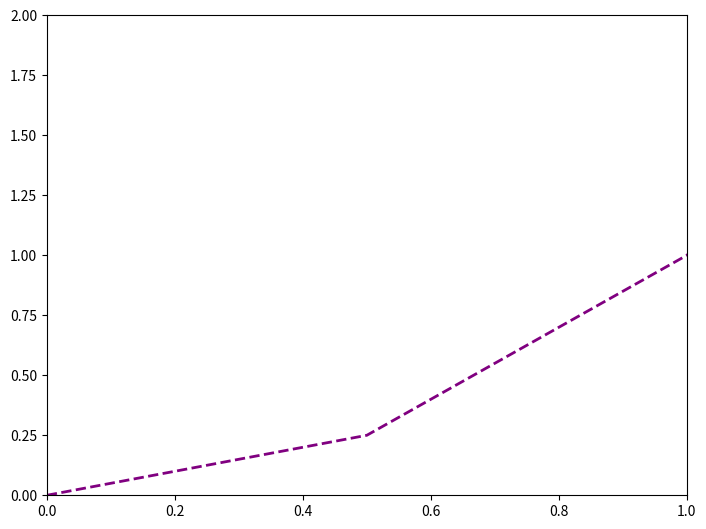

Recreate this plot in Python.
# %%
import matplotlib.pyplot as plt
import numpy as np

x = np.linspace(0, 5, 11)
y = x ** 2

fig = plt.figure()

ax = fig.add_axes([0, 0, 1, 1])

# lw = linewidth
# ls = linestyle
# alpha = transparency
# ax.plot(x, y, color='#FF8C00', lw=2, ls='--', marker='o', markersize=10,
#        markerfacecolor='yellow', markeredgewidth=3, markeredgecolor='green')
ax.plot(x, y, color='purple', lw=2, ls='--')
ax.set_xlim([0, 1])
ax.set_ylim([0, 2])

# %%
